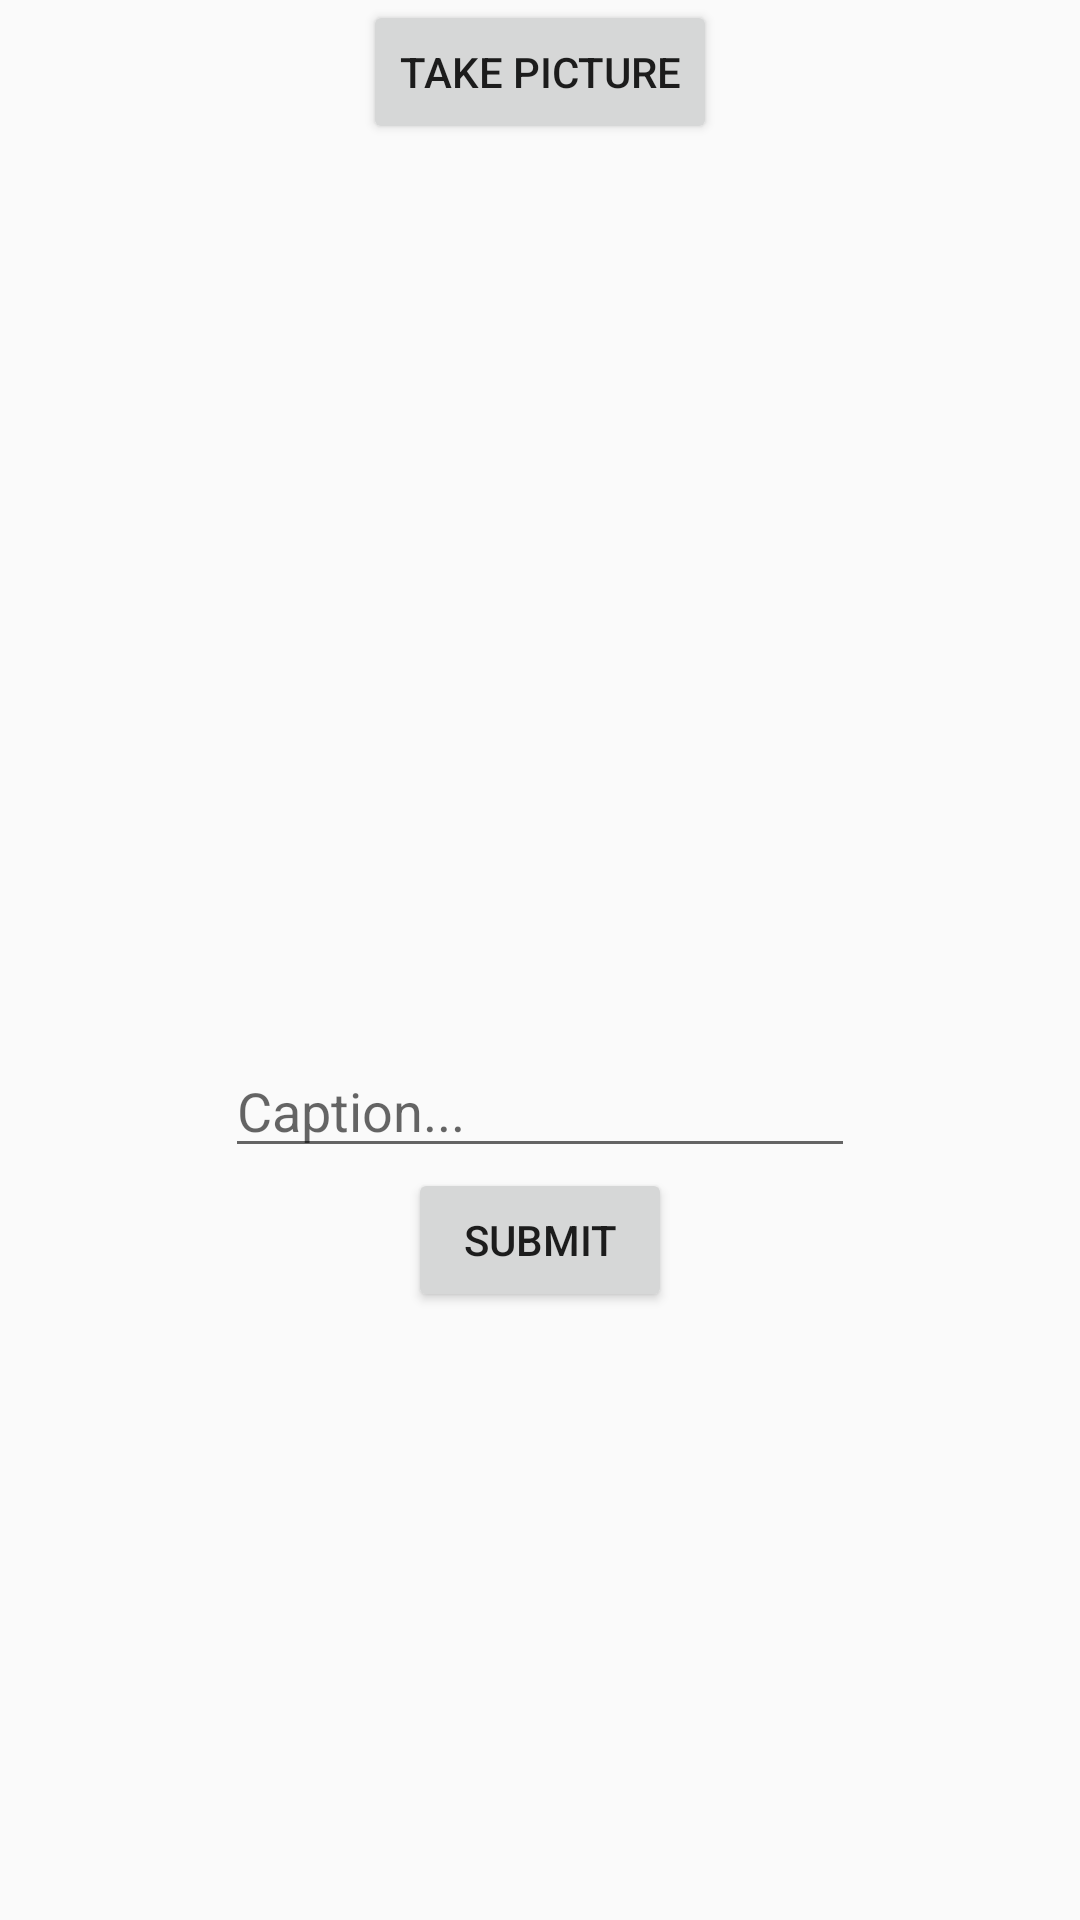

Produce the Android XML layout that renders to this screen, including the resource entries it uses.
<!-- AndroidManifest.xml: application theme Theme.AppCompat.Light.NoActionBar -->
<!-- res/layout/fragment_compose.xml -->
<?xml version="1.0" encoding="utf-8"?>
<androidx.constraintlayout.widget.ConstraintLayout xmlns:android="http://schemas.android.com/apk/res/android"
    xmlns:app="http://schemas.android.com/apk/res-auto"
    android:orientation="vertical" android:layout_width="match_parent"
    xmlns:tools="http://schemas.android.com/tools"
    android:layout_height="match_parent">

    <EditText
        android:id="@+id/captionText"
        app:layout_constraintEnd_toEndOf="parent"
        app:layout_constraintStart_toStartOf="parent"
        app:layout_constraintTop_toBottomOf="@+id/postImage"
        android:layout_width="wrap_content"
        android:layout_height="wrap_content"
        android:ems="10"
        android:hint="Caption..."
        android:inputType="textPersonName"
        tools:layout_editor_absoluteX="99dp"
        tools:layout_editor_absoluteY="411dp" />

    <Button
        android:id="@+id/takePicture"
        android:layout_width="wrap_content"
        android:layout_height="wrap_content"
        android:text="TAKE PICTURE"
        app:layout_constraintEnd_toEndOf="parent"
        app:layout_constraintStart_toStartOf="parent"
        tools:layout_editor_absoluteY="16dp" />

    <ImageView
        android:id="@+id/postImage"
        app:layout_constraintBottom_toTopOf="@+id/captionText"
        app:layout_constraintEnd_toEndOf="parent"
        app:layout_constraintStart_toStartOf="parent"
        app:layout_constraintTop_toBottomOf="@+id/takePicture"
        android:layout_width="300dp"
        android:layout_height="300dp"
        tools:layout_editor_absoluteX="108dp"
        tools:layout_editor_absoluteY="111dp"
        tools:srcCompat="@tools:sample/avatars[10]" />

    <Button
        android:id="@+id/submitButton"
        app:layout_constraintEnd_toEndOf="parent"
        app:layout_constraintStart_toStartOf="parent"
        app:layout_constraintTop_toBottomOf="@+id/captionText"
        android:layout_width="wrap_content"
        android:layout_height="wrap_content"
        android:text="SUBMIT"
        tools:layout_editor_absoluteX="137dp"
        tools:layout_editor_absoluteY="475dp" />

</androidx.constraintlayout.widget.ConstraintLayout>
<!-- resources referenced by this layout -->
<resources>

</resources>
